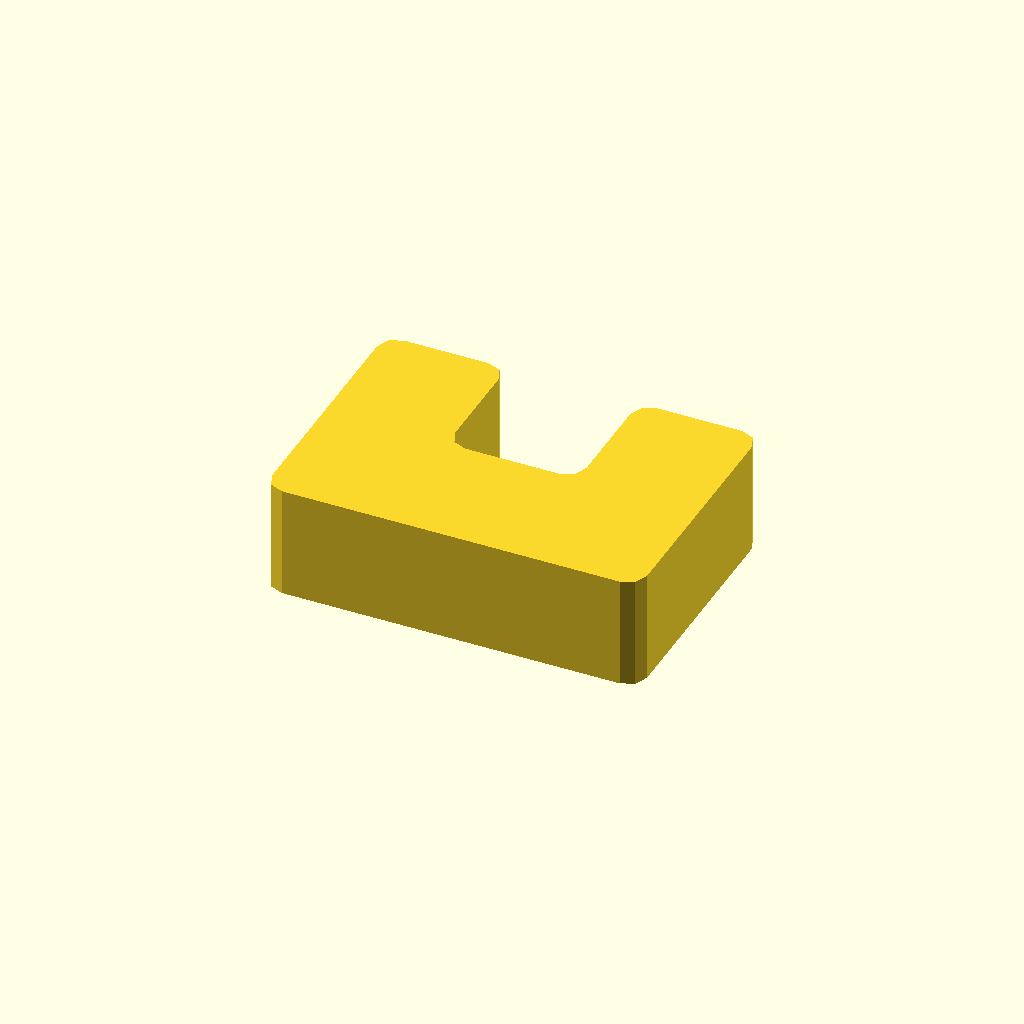
Cell 1: the model at its default parameters.
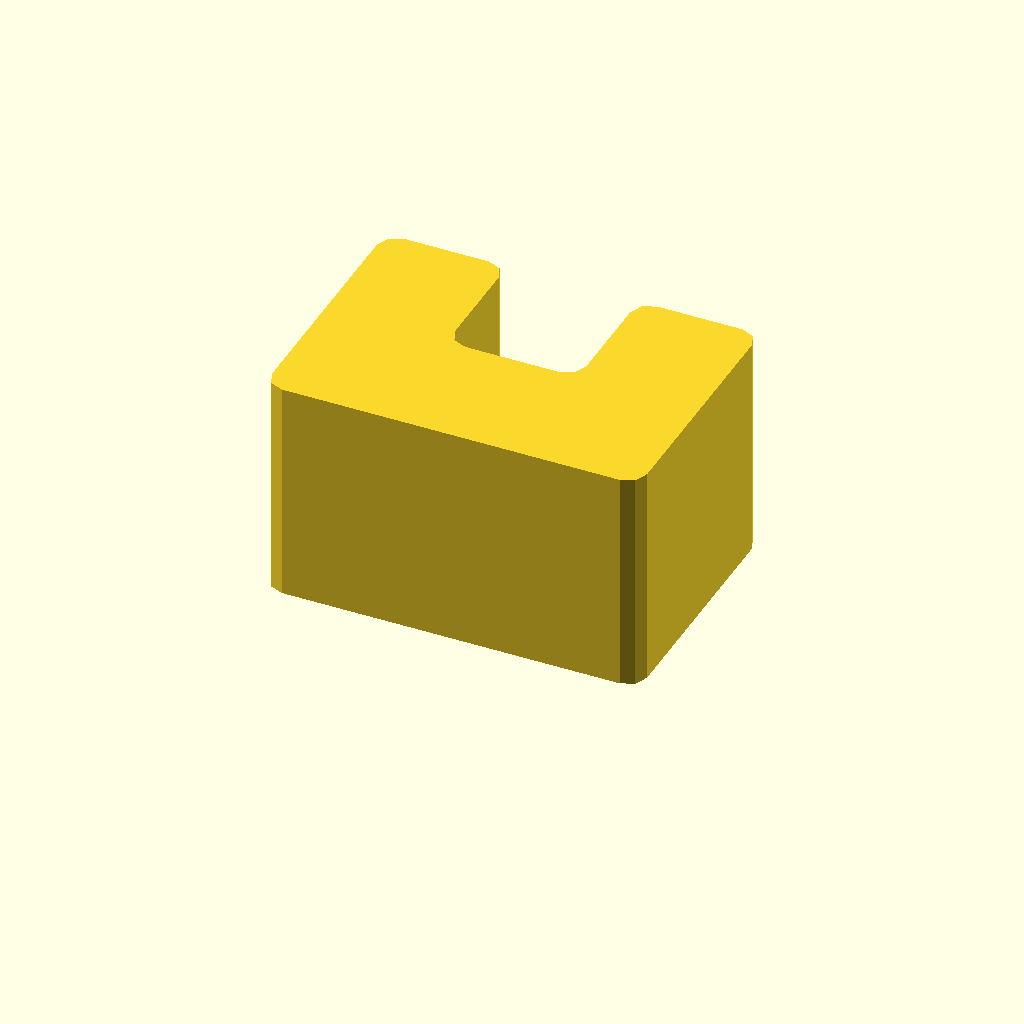
Cell 2: the same model with profile_height = 24.
One fixed orthographic camera (rotation 55°, 0°, 25°; colour scheme Cornfield) for every cell.
Source of the model, optional_data/data/sketch1/eyelugs/part_0002.scad:
$fn = 32;

// ----------------------------------------------------------------------
// Eye lug: clevis, 12 mm thick
// ----------------------------------------------------------------------

// --- parameters (mm) ---
profile_height = 12;      // extrusion height
profile_points = 24;      // points of the closed outline

profile = [[0, 2], [0.586, 0.586], [2, 0], [38, 0], [39.414, 0.586], [40, 2], [40, 26], [39.414, 27.414], [38, 28], [29, 28], [27.586, 27.414], [27, 26], [27, 16], [26.414, 14.586], [25, 14], [15, 14], [13.586, 14.586], [13, 16], [13, 26], [12.414, 27.414], [11, 28], [2, 28], [0.586, 27.414], [0, 26]];  // single closed polygon, 24 points, counter clockwise

// --- the one profile operation ---
linear_extrude(height = profile_height) polygon(points = profile);
Parameter table extracted from the source (name, type, default, range or options):
profile_height: number, default 12
profile_points: number, default 24
